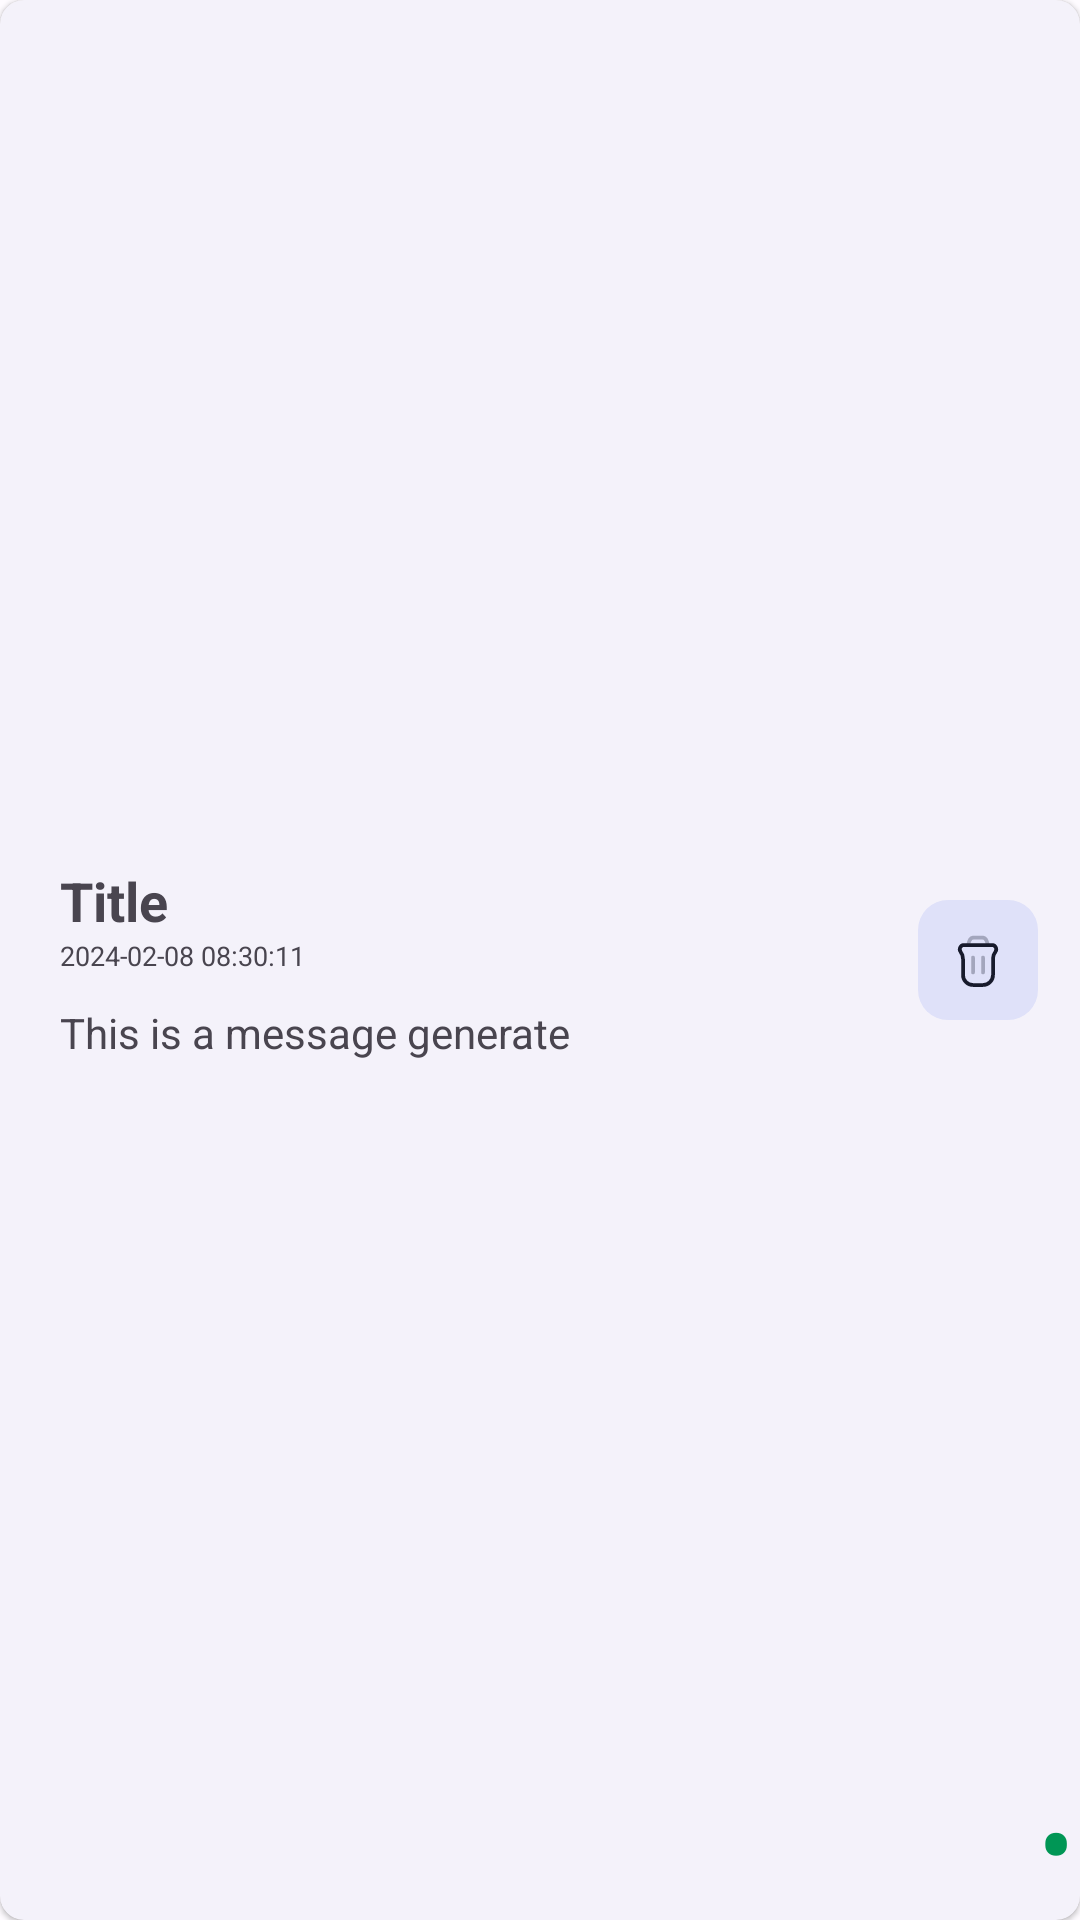

The Android layout XML behind this screen, and the referenced resources:
<!-- AndroidManifest.xml: application theme Theme.YapeWhatsapp -->
<!-- res/layout/message_details_items.xml -->
<?xml version="1.0" encoding="utf-8"?>
<com.google.android.material.card.MaterialCardView xmlns:android="http://schemas.android.com/apk/res/android"
    xmlns:app="http://schemas.android.com/apk/res-auto"
    xmlns:tools="http://schemas.android.com/tools"
    android:id="@+id/message_item_container"
    android:layout_width="match_parent"
    android:layout_height="wrap_content"
    android:layout_margin="5dp"
    android:gravity="center_vertical"
    app:cardCornerRadius="8dp"
    app:cardElevation="1dp"
    app:strokeColor="#00FFFFFF">

    <LinearLayout
        android:layout_width="match_parent"
        android:layout_height="match_parent"

        android:layout_gravity="center_vertical"
        android:gravity="center"
        android:orientation="horizontal">

        <LinearLayout
            android:layout_width="0dp"
            android:layout_height="wrap_content"
            android:layout_margin="10dp"
            android:layout_weight="2"
            android:orientation="vertical">


            <LinearLayout
                android:layout_width="match_parent"
                android:layout_height="wrap_content"
                android:layout_gravity="center"
                android:gravity="center"
                android:orientation="vertical"
                android:paddingStart="10dp"
                android:paddingEnd="10dp"
                tools:ignore="UselessParent">

                <com.google.android.material.textview.MaterialTextView
                    android:id="@+id/txtTitle"
                    android:layout_width="match_parent"
                    android:layout_height="wrap_content"
                    android:layout_marginTop="2dp"
                    android:text="@string/title"
                    android:textSize="18sp"
                    android:textStyle="bold" />

                <com.google.android.material.textview.MaterialTextView
                    android:id="@+id/txtDate"
                    android:layout_width="match_parent"
                    android:layout_height="wrap_content"
                    android:layout_marginTop="0dp"
                    android:text="@string/_2024_02_08_08_30_11"
                    android:textSize="9sp"
                    tools:ignore="SmallSp" />

                <com.google.android.material.textview.MaterialTextView
                    android:id="@+id/txtMessage"
                    android:layout_width="match_parent"
                    android:layout_height="wrap_content"
                    android:layout_marginTop="10dp"
                    android:text="@string/this_is_a_message_generate" />


            </LinearLayout>

        </LinearLayout>

        <com.google.android.material.button.MaterialButton
            android:id="@+id/iconButton"
            style="?attr/materialIconButtonFilledTonalStyle"
            android:layout_width="48dp"
            android:layout_height="48dp"
            android:layout_marginEnd="10dp"
            android:contentDescription="@string/deleteitem"
            app:cornerRadius="10dp"
            app:icon="@drawable/iconex_line_two_tone_trash_can" />

    </LinearLayout>

    <TextView
        android:id="@+id/textView3"
        android:layout_width="wrap_content"
        android:layout_height="wrap_content"
        android:layout_gravity="bottom|end"
        android:padding="2dp"
        android:text="•"

        android:textAlignment="textEnd"
        android:textColor="#009655"
        android:textSize="36sp" />

</com.google.android.material.card.MaterialCardView>
<!-- resources referenced by this layout -->
<resources>
  <!-- drawable iconex_line_two_tone_trash_can (drawable) -->
  <vector xmlns:android="http://schemas.android.com/apk/res/android"
      android:width="24dp"
      android:height="24dp"
      android:viewportWidth="24"
      android:tint="?colorOnBackground"
      android:viewportHeight="24">
    <path
        android:pathData="M5.05,8.734C4.207,7.608 5.01,6 6.419,6h11.164c1.409,0 2.212,1.608 1.367,2.734a4.747,4.747 0,0 0,-0.95 2.848V18a4,4 0,0 1,-4 4h-4a4,4 0,0 1,-4 -4v-6.418a4.747,4.747 0,0 0,-0.95 -2.848Z"
        android:strokeWidth="1.5"
        android:fillColor="#00000000"
        android:strokeColor="#2B3F6C"/>
    <path
        android:pathData="M14,17v-6m-4,6v-6"
        android:strokeAlpha="0.3"
        android:strokeLineJoin="round"
        android:strokeWidth="1.5"
        android:fillColor="#00000000"
        android:strokeColor="#2B3F6C"
        android:fillAlpha="0.3"
        android:strokeLineCap="round"/>
    <path
        android:pathData="m16,6 l-0.544,-1.632A2,2 0,0 0,13.559 3h-3.117a2,2 0,0 0,-1.898 1.368L8,6"
        android:strokeAlpha="0.3"
        android:strokeWidth="1.5"
        android:fillColor="#00000000"
        android:strokeColor="#2B3F6C"
        android:fillAlpha="0.3"
        android:strokeLineCap="round"/>
  </vector>
  <string name="_2024_02_08_08_30_11">2024-02-08 08:30:11</string>
  <string name="deleteitem">deleteItem</string>
  <string name="this_is_a_message_generate">This is a message generate</string>
  <string name="title">Title</string>
  <style name="Theme.YapeWhatsapp" parent="Base.Theme.YapeWhatsapp" />
  <color name="md_theme_light_primary">#4858A9</color>
  <color name="md_theme_light_onPrimary">#FFFFFF</color>
  <color name="md_theme_light_primaryContainer">#DEE1FF</color>
  <color name="md_theme_light_onPrimaryContainer">#001159</color>
  <color name="md_theme_light_secondary">#5A5D72</color>
  <color name="md_theme_light_onSecondary">#FFFFFF</color>
  <color name="md_theme_light_secondaryContainer">#DFE1F9</color>
  <color name="md_theme_light_onSecondaryContainer">#171A2C</color>
  <color name="md_theme_light_tertiary">#76546D</color>
  <color name="md_theme_light_onTertiary">#FFFFFF</color>
  <color name="md_theme_light_tertiaryContainer">#FFD7F2</color>
  <color name="md_theme_light_onTertiaryContainer">#2D1228</color>
  <color name="md_theme_light_error">#BA1A1A</color>
  <color name="md_theme_light_errorContainer">#FFDAD6</color>
  <color name="md_theme_light_onError">#FFFFFF</color>
  <color name="md_theme_light_onErrorContainer">#410002</color>
  <color name="md_theme_light_background">#FEFBFF</color>
  <color name="md_theme_light_onBackground">#1B1B1F</color>
  <color name="md_theme_light_surface">#FEFBFF</color>
  <color name="md_theme_light_onSurface">#1B1B1F</color>
  <color name="md_theme_light_surfaceVariant">#E3E1EC</color>
  <color name="md_theme_light_onSurfaceVariant">#46464F</color>
  <color name="md_theme_light_outline">#767680</color>
  <color name="md_theme_light_inverseOnSurface">#F3F0F4</color>
  <color name="md_theme_light_inverseSurface">#303034</color>
  <color name="md_theme_light_inversePrimary">#B9C3FF</color>
  <color name="md_theme_dark_background">#1B1B1F</color>
</resources>
